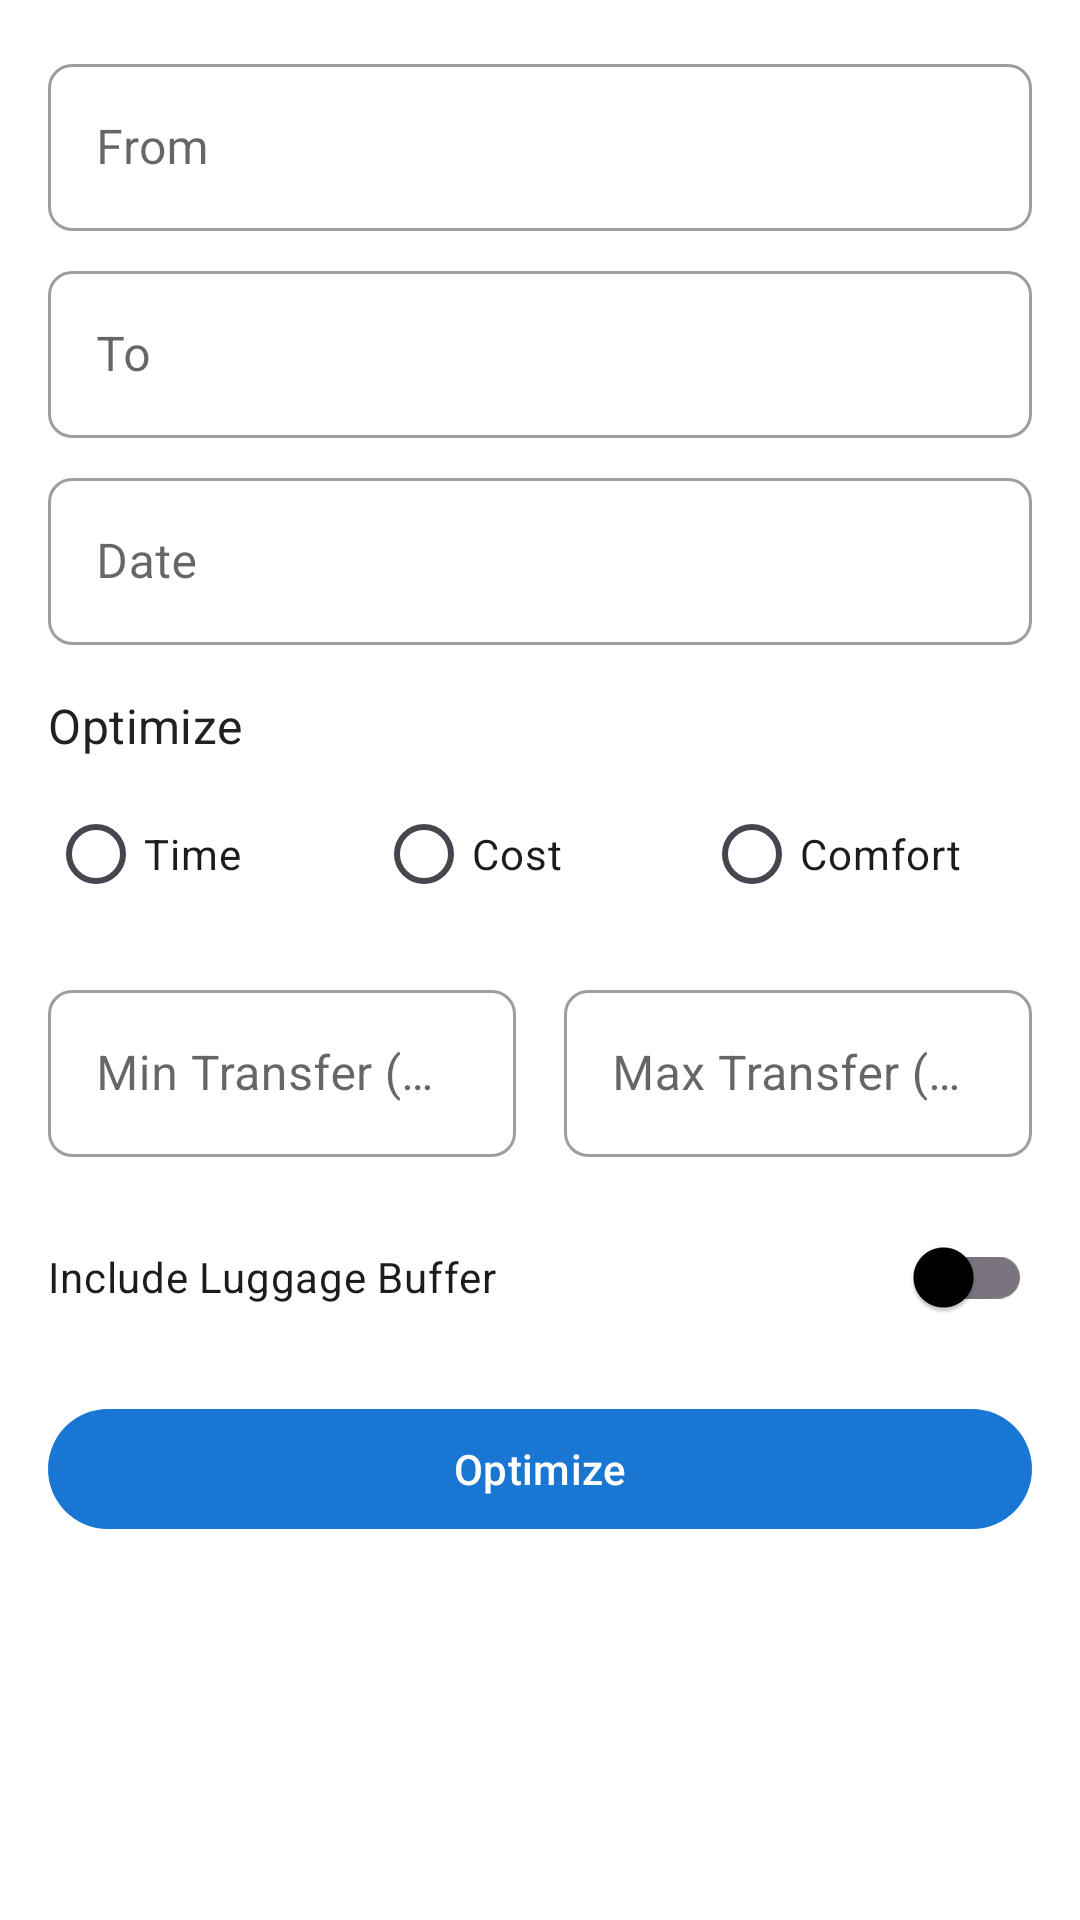

Produce the Android XML layout that renders to this screen, including the resource entries it uses.
<!-- AndroidManifest.xml: application theme Theme.TrainRot -->
<!-- res/layout/fragment_journey.xml -->
<?xml version="1.0" encoding="utf-8"?>
<androidx.coordinatorlayout.widget.CoordinatorLayout
    xmlns:android="http://schemas.android.com/apk/res/android"
    xmlns:app="http://schemas.android.com/apk/res-auto"
    android:layout_width="match_parent"
    android:layout_height="match_parent">

    <androidx.core.widget.NestedScrollView
        android:layout_width="match_parent"
        android:layout_height="match_parent"
        android:fillViewport="true">

        <LinearLayout
            android:layout_width="match_parent"
            android:layout_height="wrap_content"
            android:orientation="vertical"
            android:padding="16dp">

            
            <com.google.android.material.textfield.TextInputLayout
                android:id="@+id/from_station_layout"
                style="@style/Widget.MaterialComponents.TextInputLayout.OutlinedBox"
                android:layout_width="match_parent"
                android:layout_height="wrap_content"
                android:layout_marginBottom="8dp"
                android:hint="@string/journey_from">

                <com.google.android.material.textfield.TextInputEditText
                    android:id="@+id/from_station"
                    android:layout_width="match_parent"
                    android:layout_height="wrap_content"
                    android:inputType="text" />

            </com.google.android.material.textfield.TextInputLayout>

            <com.google.android.material.textfield.TextInputLayout
                android:id="@+id/to_station_layout"
                style="@style/Widget.MaterialComponents.TextInputLayout.OutlinedBox"
                android:layout_width="match_parent"
                android:layout_height="wrap_content"
                android:layout_marginBottom="8dp"
                android:hint="@string/journey_to">

                <com.google.android.material.textfield.TextInputEditText
                    android:id="@+id/to_station"
                    android:layout_width="match_parent"
                    android:layout_height="wrap_content"
                    android:inputType="text" />

            </com.google.android.material.textfield.TextInputLayout>

            
            <com.google.android.material.textfield.TextInputLayout
                android:id="@+id/date_layout"
                style="@style/Widget.MaterialComponents.TextInputLayout.OutlinedBox"
                android:layout_width="match_parent"
                android:layout_height="wrap_content"
                android:layout_marginBottom="16dp"
                android:hint="@string/journey_date">

                <com.google.android.material.textfield.TextInputEditText
                    android:id="@+id/journey_date"
                    android:layout_width="match_parent"
                    android:layout_height="wrap_content"
                    android:focusable="false"
                    android:inputType="none" />

            </com.google.android.material.textfield.TextInputLayout>

            
            <TextView
                android:layout_width="wrap_content"
                android:layout_height="wrap_content"
                android:layout_marginBottom="8dp"
                android:text="@string/journey_optimize"
                android:textAppearance="?attr/textAppearanceSubtitle1" />

            <RadioGroup
                android:id="@+id/optimization_mode_group"
                android:layout_width="match_parent"
                android:layout_height="wrap_content"
                android:layout_marginBottom="16dp"
                android:orientation="horizontal">

                <RadioButton
                    android:id="@+id/mode_time"
                    android:layout_width="0dp"
                    android:layout_height="wrap_content"
                    android:layout_weight="1"
                    android:text="@string/journey_mode_time" />

                <RadioButton
                    android:id="@+id/mode_cost"
                    android:layout_width="0dp"
                    android:layout_height="wrap_content"
                    android:layout_weight="1"
                    android:text="@string/journey_mode_cost" />

                <RadioButton
                    android:id="@+id/mode_comfort"
                    android:layout_width="0dp"
                    android:layout_height="wrap_content"
                    android:layout_weight="1"
                    android:text="@string/journey_mode_comfort" />

            </RadioGroup>

            
            <LinearLayout
                android:layout_width="match_parent"
                android:layout_height="wrap_content"
                android:layout_marginBottom="16dp"
                android:orientation="horizontal">

                <com.google.android.material.textfield.TextInputLayout
                    android:id="@+id/min_transfer_time_layout"
                    style="@style/Widget.MaterialComponents.TextInputLayout.OutlinedBox"
                    android:layout_width="0dp"
                    android:layout_height="wrap_content"
                    android:layout_weight="1"
                    android:layout_marginEnd="8dp"
                    android:hint="Min Transfer (min)">

                    <com.google.android.material.textfield.TextInputEditText
                        android:id="@+id/min_transfer_time"
                        android:layout_width="match_parent"
                        android:layout_height="wrap_content"
                        android:inputType="number" />

                </com.google.android.material.textfield.TextInputLayout>

                <com.google.android.material.textfield.TextInputLayout
                    android:id="@+id/max_transfer_time_layout"
                    style="@style/Widget.MaterialComponents.TextInputLayout.OutlinedBox"
                    android:layout_width="0dp"
                    android:layout_height="wrap_content"
                    android:layout_weight="1"
                    android:layout_marginStart="8dp"
                    android:hint="Max Transfer (min)">

                    <com.google.android.material.textfield.TextInputEditText
                        android:id="@+id/max_transfer_time"
                        android:layout_width="match_parent"
                        android:layout_height="wrap_content"
                        android:inputType="number" />

                </com.google.android.material.textfield.TextInputLayout>

            </LinearLayout>

            
            <com.google.android.material.switchmaterial.SwitchMaterial
                android:id="@+id/include_luggage_buffer"
                android:layout_width="match_parent"
                android:layout_height="wrap_content"
                android:layout_marginBottom="16dp"
                android:text="Include Luggage Buffer" />

            
            <com.google.android.material.button.MaterialButton
                android:id="@+id/optimize_button"
                android:layout_width="match_parent"
                android:layout_height="wrap_content"
                android:layout_marginBottom="16dp"
                android:text="@string/journey_optimize" />

            
            <ProgressBar
                android:id="@+id/progress_bar"
                android:layout_width="wrap_content"
                android:layout_height="wrap_content"
                android:layout_gravity="center"
                android:visibility="gone" />

            
            <TextView
                android:id="@+id/error_text"
                android:layout_width="match_parent"
                android:layout_height="wrap_content"
                android:layout_marginBottom="16dp"
                android:textColor="@android:color/holo_red_dark"
                android:visibility="gone" />

            
            <androidx.recyclerview.widget.RecyclerView
                android:id="@+id/routes_recycler_view"
                android:layout_width="match_parent"
                android:layout_height="wrap_content"
                android:nestedScrollingEnabled="false" />

        </LinearLayout>

    </androidx.core.widget.NestedScrollView>

</androidx.coordinatorlayout.widget.CoordinatorLayout>
<!-- resources referenced by this layout -->
<resources>
  <string name="journey_date">Date</string>
  <string name="journey_from">From</string>
  <string name="journey_mode_comfort">Comfort</string>
  <string name="journey_mode_cost">Cost</string>
  <string name="journey_mode_time">Time</string>
  <string name="journey_optimize">Optimize</string>
  <string name="journey_to">To</string>
  <style name="Theme.TrainRot" parent="Base.Theme.TrainRot" />
  <style name="Base.Theme.TrainRot" parent="Theme.Material3.DayNight.NoActionBar">
          
          <item name="colorPrimary">@color/primary</item>
          <item name="colorPrimaryVariant">@color/primary_variant</item>
          <item name="colorOnPrimary">@color/white</item>
          
          
          <item name="colorSecondary">@color/secondary</item>
          <item name="colorSecondaryVariant">@color/secondary_variant</item>
          <item name="colorOnSecondary">@color/white</item>
          
          
          <item name="android:statusBarColor">@color/primary_dark</item>
          
          
          <item name="android:colorBackground">@color/background</item>
          <item name="colorSurface">@color/surface</item>
          <item name="colorOnSurface">@color/on_surface</item>
          <item name="colorOnBackground">@color/on_background</item>
          
          
          <item name="android:textColorPrimary">@color/text_primary</item>
          <item name="android:textColorSecondary">@color/text_secondary</item>
          <item name="android:textColorHint">@color/text_hint</item>
          
          
          <item name="shapeAppearanceSmallComponent">@style/ShapeAppearance.TrainRot.SmallComponent</item>
          <item name="shapeAppearanceMediumComponent">@style/ShapeAppearance.TrainRot.MediumComponent</item>
          <item name="shapeAppearanceLargeComponent">@style/ShapeAppearance.TrainRot.LargeComponent</item>
      </style>
  <color name="primary">#1976D2</color>
  <color name="primary_variant">#0D47A1</color>
  <color name="white">#FFFFFF</color>
  <color name="secondary">#FF4081</color>
  <color name="secondary_variant">#F50057</color>
  <color name="primary_dark">#1565C0</color>
  <color name="background">#FFFFFF</color>
  <color name="surface">#FFFFFF</color>
  <color name="on_surface">#000000</color>
  <color name="on_background">#000000</color>
  <color name="text_primary">#212121</color>
  <color name="text_secondary">#757575</color>
  <color name="text_hint">#9E9E9E</color>
  <style name="ShapeAppearance.TrainRot.SmallComponent" parent="ShapeAppearance.MaterialComponents.SmallComponent">
          <item name="cornerFamily">rounded</item>
          <item name="cornerSize">8dp</item>
      </style>
  <style name="ShapeAppearance.TrainRot.MediumComponent" parent="ShapeAppearance.MaterialComponents.MediumComponent">
          <item name="cornerFamily">rounded</item>
          <item name="cornerSize">12dp</item>
      </style>
  <style name="ShapeAppearance.TrainRot.LargeComponent" parent="ShapeAppearance.MaterialComponents.LargeComponent">
          <item name="cornerFamily">rounded</item>
          <item name="cornerSize">16dp</item>
      </style>
</resources>
